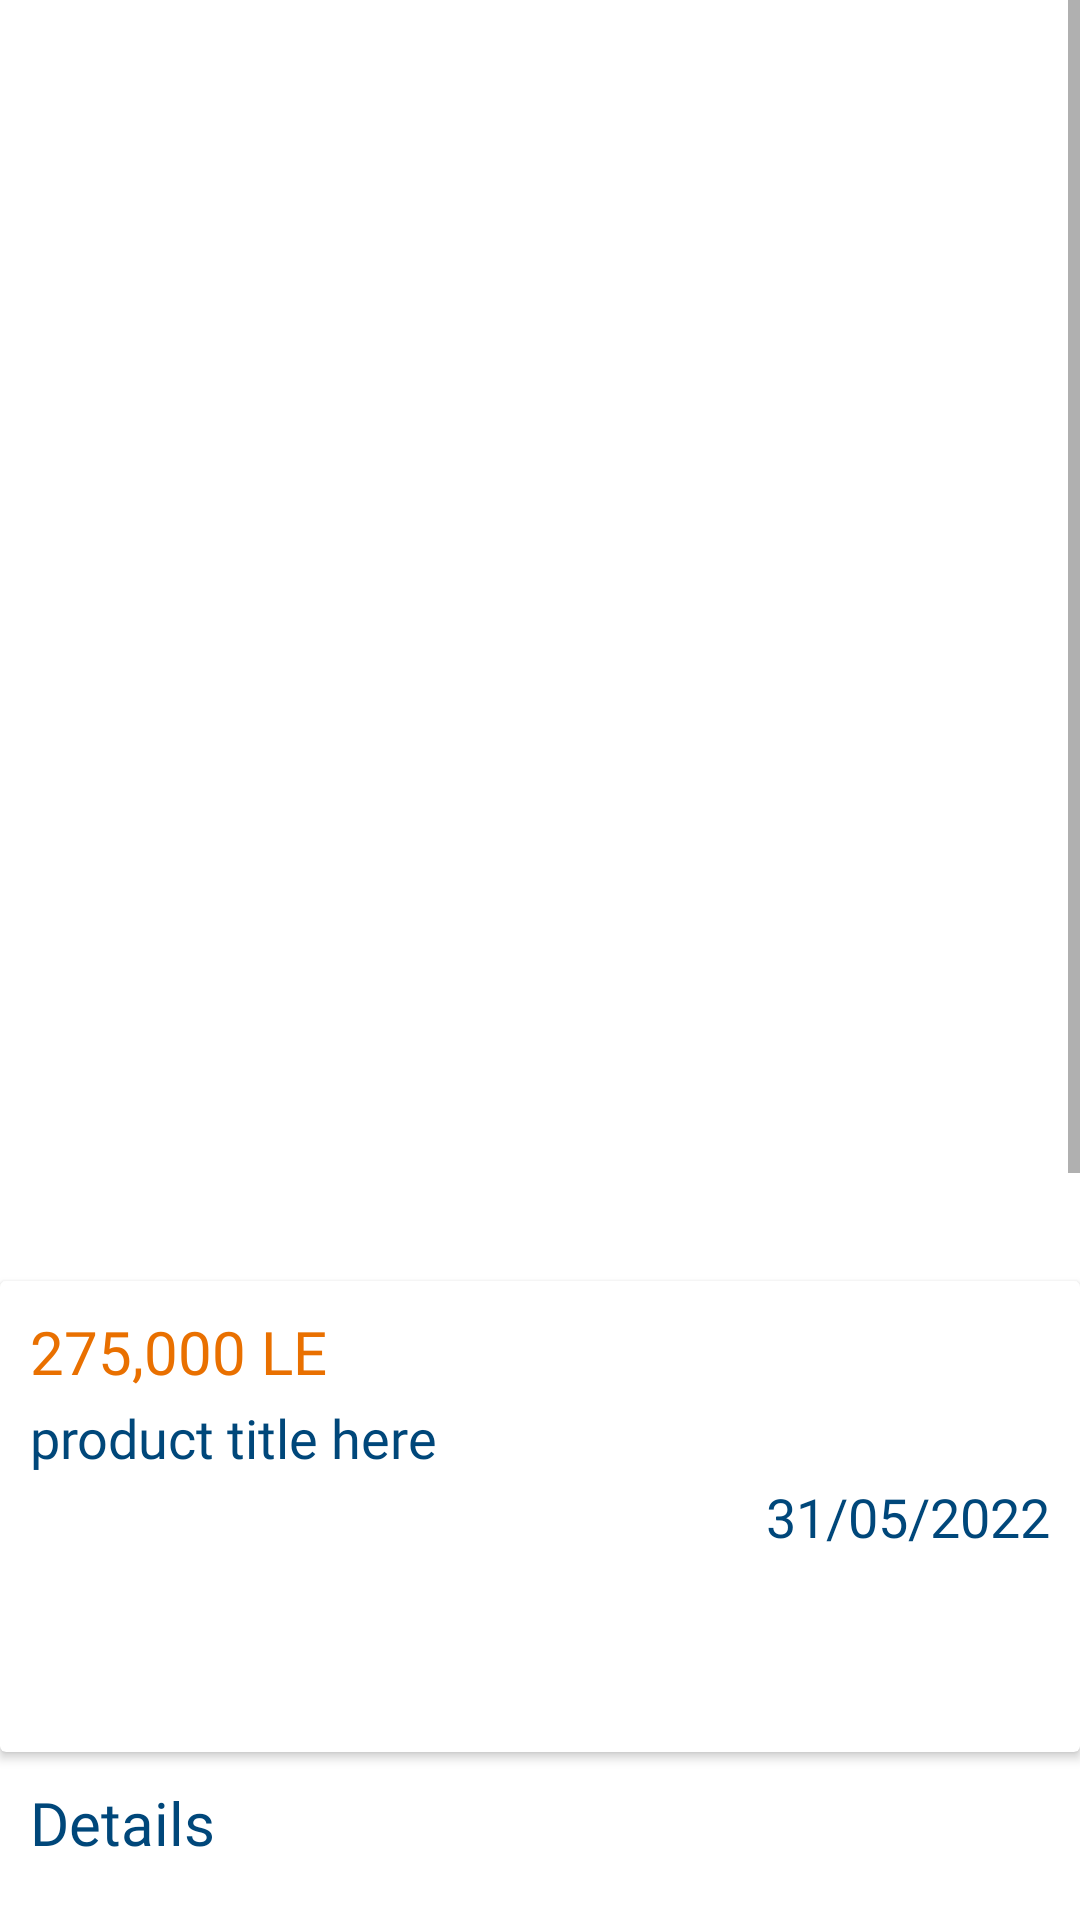

Here is an Android app screen rendered from its layout file. Give the layout XML and the strings, colors and styles it references.
<!-- AndroidManifest.xml: application theme Theme.TeqelMasr -->
<!-- res/layout/fragment_details_favourite.xml -->
<?xml version="1.0" encoding="utf-8"?>
<ScrollView xmlns:android="http://schemas.android.com/apk/res/android"
    xmlns:app="http://schemas.android.com/apk/res-auto"
    xmlns:tools="http://schemas.android.com/tools"
    tools:context=".favourite.view.DetailsFavouriteFragment"
    android:fillViewport="true"
    android:layout_width="match_parent"
    android:layout_height="match_parent">

    <androidx.constraintlayout.widget.ConstraintLayout
        android:layout_width="match_parent"
        android:layout_height="match_parent">

        <ImageView
            android:id="@+id/image_item"
            app:layout_constraintTop_toTopOf="parent"
            app:layout_constraintStart_toStartOf="parent"
            app:layout_constraintEnd_toEndOf="parent"
            app:layout_constraintHeight_percent="0.4"
            android:layout_width="match_parent"
            android:layout_height="0dp"/>


        <androidx.cardview.widget.CardView
            android:id="@+id/info_card"
            app:layout_constraintTop_toBottomOf="@id/image_item"
            android:layout_width="match_parent"
            app:layout_constraintHeight_percent="0.15"
            android:elevation="2dp"
            android:layout_marginTop="8dp"
            android:layout_height="0dp">
            <androidx.constraintlayout.widget.ConstraintLayout
                android:layout_width="match_parent"
                android:layout_height="match_parent">

                <TextView
                    app:layout_constraintTop_toTopOf="parent"
                    app:layout_constraintStart_toStartOf="parent"
                    android:layout_marginStart="10dp"
                    android:layout_marginTop="10dp"
                    android:id="@+id/price_txt"
                    android:textColor="#E97000"
                    android:text="275,000 LE"
                    android:textSize="20sp"
                    android:fontFamily="@font/noto_sans_bold"
                    android:layout_width="0dp"
                    android:layout_height="wrap_content"/>

                <TextView
                    android:id="@+id/title_txt"
                    android:text="product title here"
                    app:layout_constraintStart_toStartOf="@id/price_txt"
                    app:layout_constraintTop_toBottomOf="@id/price_txt"
                    android:layout_marginTop="3dp"
                    android:textSize="18sp"
                    android:textColor="#00477A"
                    android:fontFamily="@font/noto_sans"
                    android:layout_width="0dp"
                    android:layout_height="wrap_content"/>

                <TextView
                    android:id="@+id/date_txt"
                    android:textSize="18sp"
                    android:textColor="#00477A"
                    app:layout_constraintTop_toBottomOf="@id/title_txt"
                    android:layout_marginTop="2dp"
                    app:layout_constraintEnd_toEndOf="parent"
                    android:layout_marginEnd="10dp"
                    android:text="31/05/2022"
                    android:layout_width="0dp"
                    android:layout_height="wrap_content"/>


            </androidx.constraintlayout.widget.ConstraintLayout>
        </androidx.cardview.widget.CardView>
        <ProgressBar
            android:id="@+id/determinateBar"
            style="@android:style/Widget.ProgressBar.Horizontal"
            android:outlineAmbientShadowColor="@color/black"
            android:layout_width="wrap_content"
            android:visibility="visible"
            app:layout_constraintStart_toStartOf="parent"
            app:layout_constraintEnd_toEndOf="parent"
            app:layout_constraintTop_toTopOf="parent"
            app:layout_constraintBottom_toBottomOf="parent"
            android:layout_height="wrap_content"
            android:progress="25"/>
        <TextView
            android:id="@+id/details_txt"
            android:text="@string/details"
            android:textSize="20sp"
            android:fontFamily="@font/noto_sans_bold"
            android:textColor="#00477A"
            app:layout_constraintTop_toBottomOf="@id/info_card"
            app:layout_constraintStart_toStartOf="parent"
            android:layout_marginStart="10dp"
            android:layout_marginTop="10dp"
            android:layout_width="match_parent"
            android:layout_height="wrap_content"/>

        <TableLayout
            android:id="@+id/details_table"
            app:layout_constraintTop_toBottomOf="@id/details_txt"
            android:layout_marginTop="8dp"
            android:stretchColumns="1"
            android:layout_width="match_parent"
            android:layout_height="wrap_content">

            <TableRow>
                <TextView
                    android:layout_column="1"
                    android:padding="12dp"
                    android:textSize="18sp"
                    android:textColor="#00477A"
                    android:text="@string/category"/>
                <TextView
                    android:id="@+id/category_txt"
                    android:text="Spare Parts"
                    android:textSize="18sp"
                    android:textColor="#00477A"
                    android:gravity="right"
                    android:padding="12dp" />
            </TableRow>
            <View
                android:layout_height="1dp"
                android:background="#D3D3D3" />
            <TableRow>
                <TextView
                    android:layout_column="1"
                    android:padding="12dp"
                    android:textSize="18sp"
                    android:textColor="#00477A"
                    android:text="@string/type"/>
                <TextView
                    android:id="@+id/type_txt"
                    android:text="Turbo Charger"
                    android:textSize="18sp"
                    android:textColor="#00477A"
                    android:gravity="right"
                    android:padding="12dp" />
            </TableRow>
            <View
                android:layout_height="1dp"
                android:background="#D3D3D3"/>
            <TableRow>
                <TextView
                    android:layout_column="1"
                    android:padding="12dp"
                    android:textSize="18sp"
                    android:textColor="#00477A"
                    android:text="@string/vendor"/>
                <TextView
                    android:id="@+id/vendor_txt"
                    android:text="CAT"
                    android:textSize="18sp"
                    android:textColor="#00477A"
                    android:gravity="right"
                    android:padding="12dp" />
            </TableRow>
            <View
                android:layout_height="1dp"
                android:background="#D3D3D3"/>
        </TableLayout>
        <TextView
            app:layout_constraintTop_toBottomOf="@id/details_table"
            app:layout_constraintStart_toStartOf="parent"
            android:layout_marginStart="10dp"
            android:id="@+id/desc_label"
            android:textSize="20sp"
            android:layout_marginTop="8dp"
            android:fontFamily="@font/noto_sans_bold"
            android:textColor="#00477A"
            android:text="@string/description"
            android:layout_width="match_parent"
            android:layout_height="wrap_content"/>

        <TextView
            android:id="@+id/product_desc"
            app:layout_constraintTop_toBottomOf="@id/desc_label"
            android:text="@string/dummy_desc"
            android:padding="10dp"
            android:layout_marginTop="8dp"
            android:textSize="18sp"
            android:textColor="#00477A"
            android:fontFamily="@font/noto_sans"
            android:layout_width="match_parent"
            android:layout_height="wrap_content"/>

        <Button
            android:layout_width="wrap_content"
            android:layout_height="wrap_content"
            android:id="@+id/showButton"
            app:layout_constraintStart_toStartOf="parent"
            app:layout_constraintEnd_toEndOf="parent"
            app:layout_constraintBottom_toBottomOf="parent"
            app:layout_constraintTop_toBottomOf="@id/product_desc"
            android:paddingStart="70dp"
            android:paddingEnd="70dp"
            android:text="@string/showcontactinfo"
            android:layout_marginTop="20dp"
            android:textColor="@color/white"
            android:background="@drawable/rounded_shape"
            android:layout_marginBottom="10dp"
            />
    </androidx.constraintlayout.widget.ConstraintLayout>

</ScrollView>
<!-- resources referenced by this layout -->
<resources>
  <color name="black">#FF000000</color>
  <color name="white">#FFFFFFFF</color>
  <!-- drawable rounded_shape (drawable) -->
  <?xml version="1.0" encoding="utf-8"?>
  <shape xmlns:android="http://schemas.android.com/apk/res/android"
      android:shape="rectangle" android:padding="10dp">
      <solid android:color="@color/orange"/>
      <corners
          android:bottomRightRadius="10dp"
          android:bottomLeftRadius="10dp"
          android:topLeftRadius="10dp"
          android:topRightRadius="10dp"/>
  </shape>
  <string name="category">Category</string>
  <string name="description">Description</string>
  <string name="details">Details</string>
  <string name="dummy_desc" translatable="false">It is the job of the turbocharger to compress more air flowing into the engine\'s cylinder. When air is compressed the oxygen molecules are packed closer together. This increase in air means that more fuel can be added for the same si</string>
  <string name="showcontactinfo">Show Contact Info</string>
  <string name="type">Type</string>
  <string name="vendor">Vendor</string>
  <style name="Theme.TeqelMasr" parent="Theme.MaterialComponents.DayNight.NoActionBar">
          
          <item name="colorPrimary">@color/orange</item>
          <item name="colorPrimaryVariant">@color/purple_700</item>
          <item name="colorOnPrimary">@color/white</item>
          
          <item name="colorSecondary">@color/teal_200</item>
          <item name="colorSecondaryVariant">@color/teal_700</item>
          <item name="colorOnSecondary">@color/black</item>
          
          <item name="android:statusBarColor" tools:targetApi="l">@color/orange</item>
          
      </style>
  <color name="orange">#E97000</color>
  <color name="purple_700">#FF3700B3</color>
  <color name="teal_200">#FF03DAC5</color>
  <color name="teal_700">#FF018786</color>
</resources>
